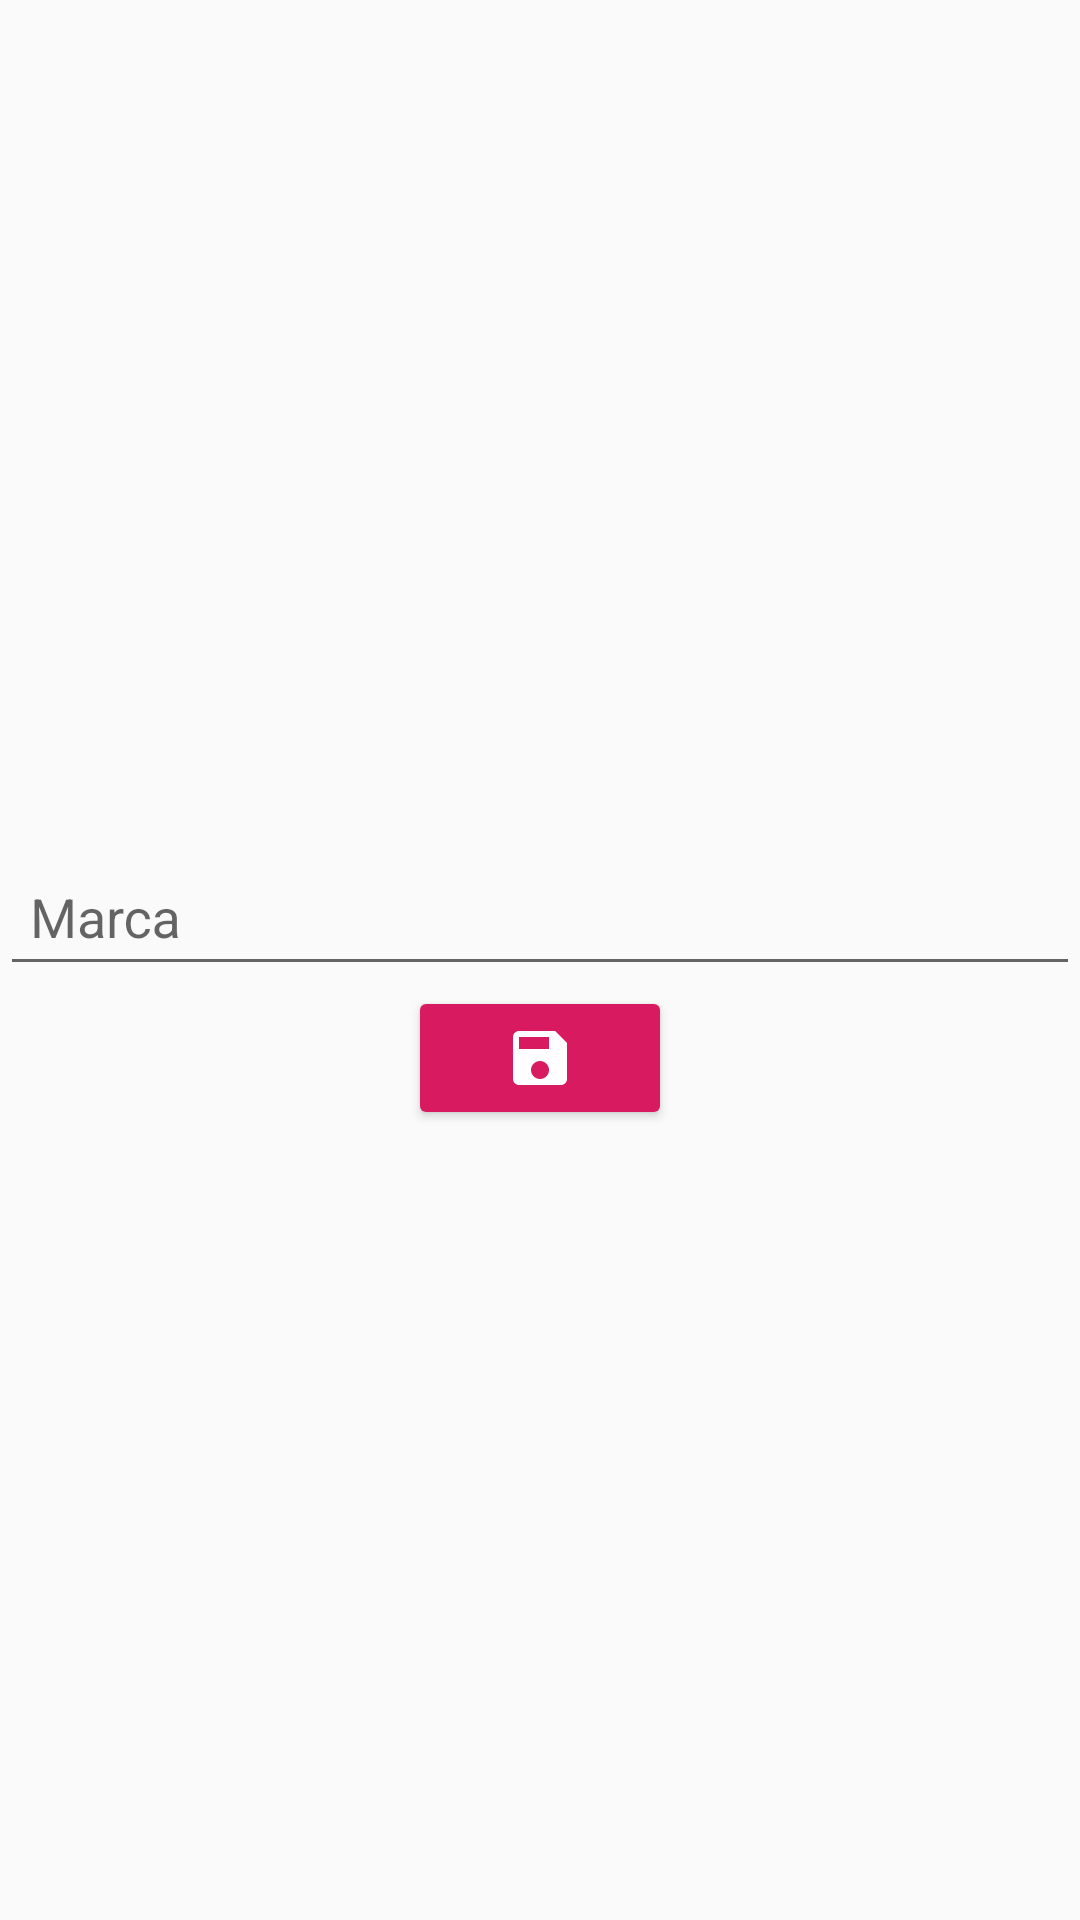

Reconstruct the res/layout file that produces this screen, plus the resources it refers to.
<!-- AndroidManifest.xml: application theme AppTheme -->
<!-- res/layout/new_marca_activity.xml -->
<?xml version="1.0" encoding="utf-8"?>
<LinearLayout
    xmlns:android="http://schemas.android.com/apk/res/android"
    android:layout_width="match_parent"
    android:id="@+id/ll"
    android:layout_centerInParent="true"
    android:gravity="center"
    android:orientation="vertical"
    android:layout_height="match_parent">

    <android.support.design.widget.TextInputLayout
        android:id="@+id/inp_layout_tipo_marca"
        android:layout_below="@id/inp_tipo_marca"
        android:layout_marginTop="10dp"
        android:layout_width="match_parent"
        android:layout_height="wrap_content">

        <EditText
            android:inputType="text"
            android:padding="10dp"
            android:hint="@string/marca"
            android:id="@+id/inp_tipo_marca"
            android:layout_width="match_parent"
            android:layout_height="wrap_content" />


    </android.support.design.widget.TextInputLayout>


    <ImageButton
        android:src="@drawable/ic_save_black_24dp"
        style="@style/Base.Widget.AppCompat.Button.Colored"
        android:id="@+id/btn_save"
        android:layout_width="wrap_content"
        android:layout_height="wrap_content" />

</LinearLayout>
<!-- resources referenced by this layout -->
<resources>
  <!-- drawable ic_save_black_24dp (drawable) -->
  <vector android:height="24dp" android:tint="#FFFDFD"
      android:viewportHeight="24.0" android:viewportWidth="24.0"
      android:width="24dp" xmlns:android="http://schemas.android.com/apk/res/android">
      <path android:fillColor="#FF000000" android:pathData="M17,3L5,3c-1.11,0 -2,0.9 -2,2v14c0,1.1 0.89,2 2,2h14c1.1,0 2,-0.9 2,-2L21,7l-4,-4zM12,19c-1.66,0 -3,-1.34 -3,-3s1.34,-3 3,-3 3,1.34 3,3 -1.34,3 -3,3zM15,9L5,9L5,5h10v4z"/>
  </vector>
  <string name="marca">Marca</string>
  <style name="AppTheme" parent="Theme.AppCompat.Light.DarkActionBar">
          
          <item name="colorPrimary">@color/colorPrimary</item>
          <item name="colorPrimaryDark">@color/colorPrimaryDark</item>
          <item name="colorAccent">@color/colorAccent</item>
      </style>
  <color name="colorPrimary">#008577</color>
  <color name="colorPrimaryDark">#00574B</color>
  <color name="colorAccent">#D81B60</color>
</resources>
